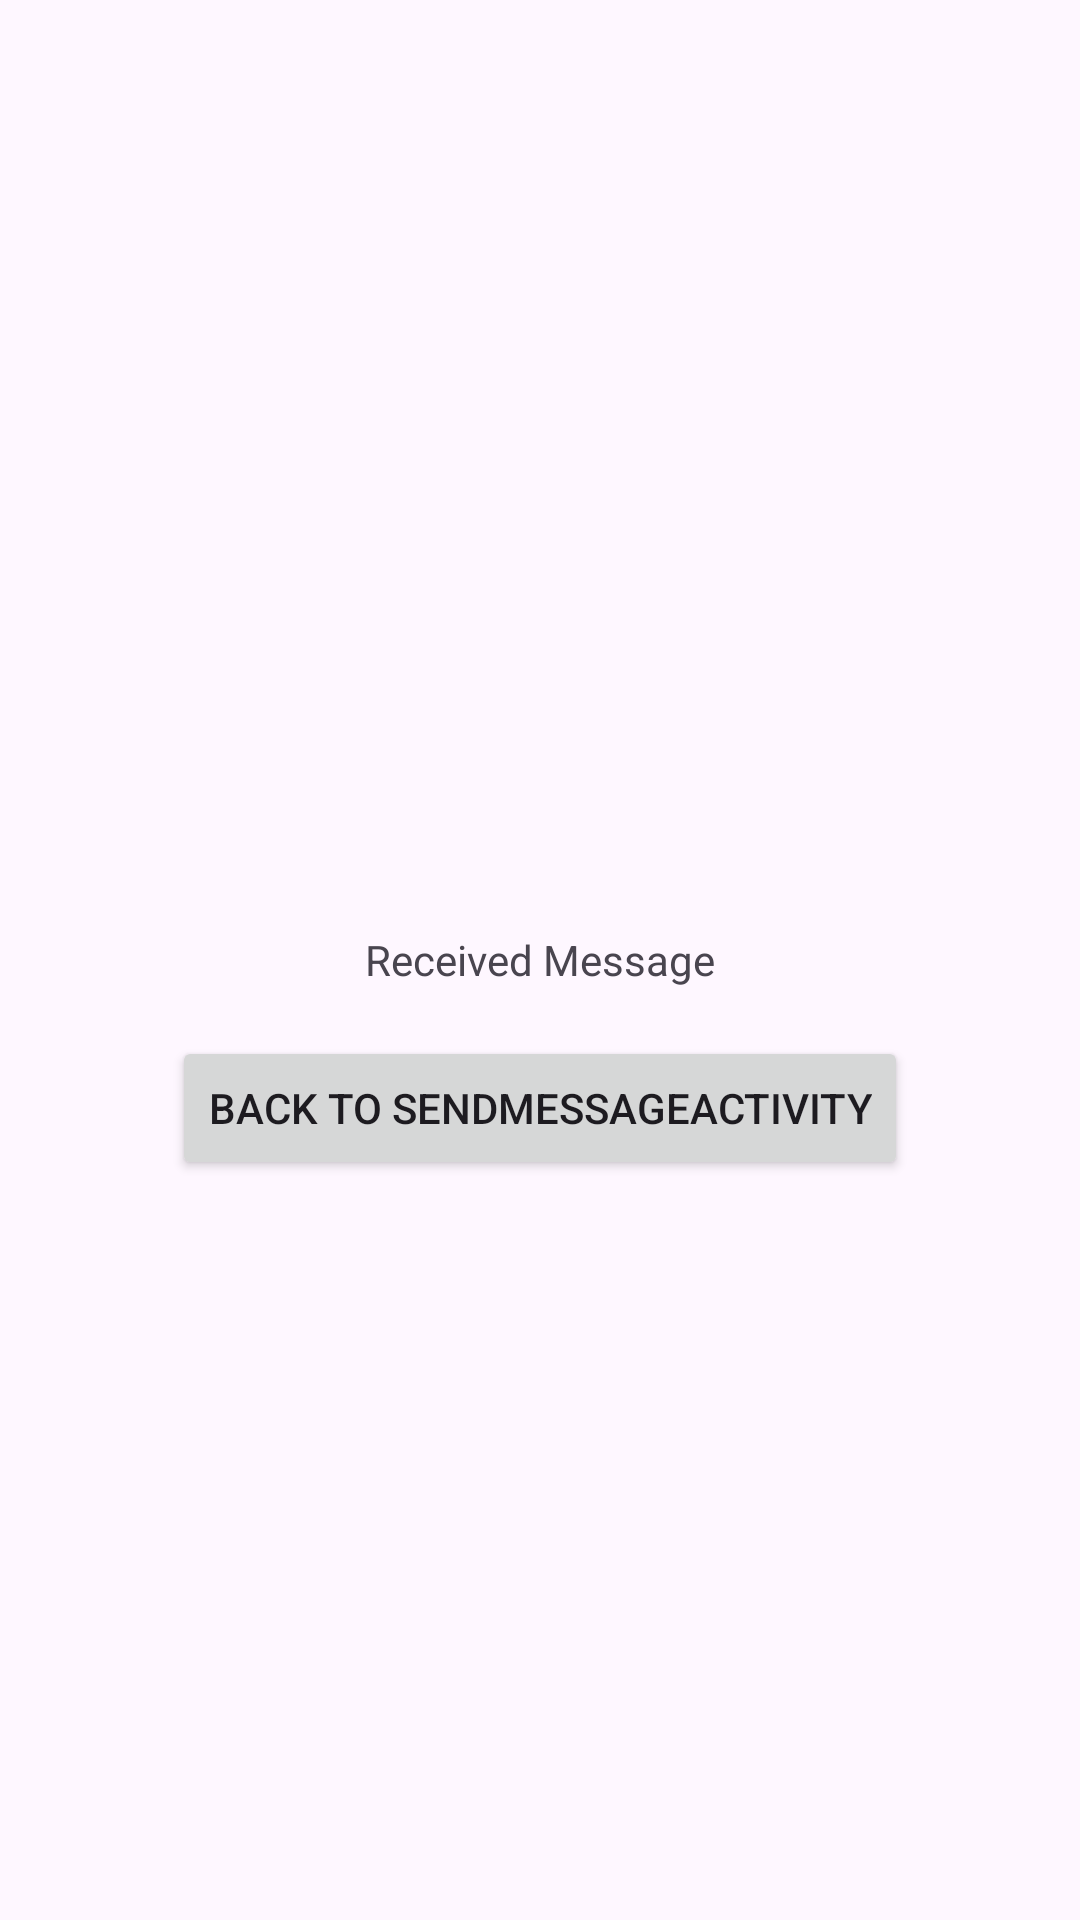

Here is an Android app screen rendered from its layout file. Give the layout XML and the strings, colors and styles it references.
<!-- AndroidManifest.xml: application theme Theme.Prog_Java_Android -->
<!-- res/layout/activity_receive_message.xml -->
<?xml version="1.0" encoding="utf-8"?>
<RelativeLayout xmlns:android="http://schemas.android.com/apk/res/android"
    xmlns:tools="http://schemas.android.com/tools"
    android:layout_width="match_parent"
    android:layout_height="match_parent"
    tools:context=".ReceiveMessageActivity">

    <TextView
        android:id="@+id/textViewMessage"
        android:layout_width="wrap_content"
        android:layout_height="wrap_content"
        android:layout_centerInParent="true"
        android:text="Received Message"/>

    <Button
        android:id="@+id/btnBack"
        android:layout_width="wrap_content"
        android:layout_height="wrap_content"
        android:text="Back to SendMessageActivity"
        android:layout_below="@id/textViewMessage"
        android:layout_centerHorizontal="true"
        android:layout_marginTop="16dp"/>

</RelativeLayout>
<!-- resources referenced by this layout -->
<resources>
  <style name="Theme.Prog_Java_Android" parent="Base.Theme.Prog_Java_Android" />
  <style name="Base.Theme.Prog_Java_Android" parent="Theme.Material3.DayNight.NoActionBar">
          
          
      </style>
</resources>
